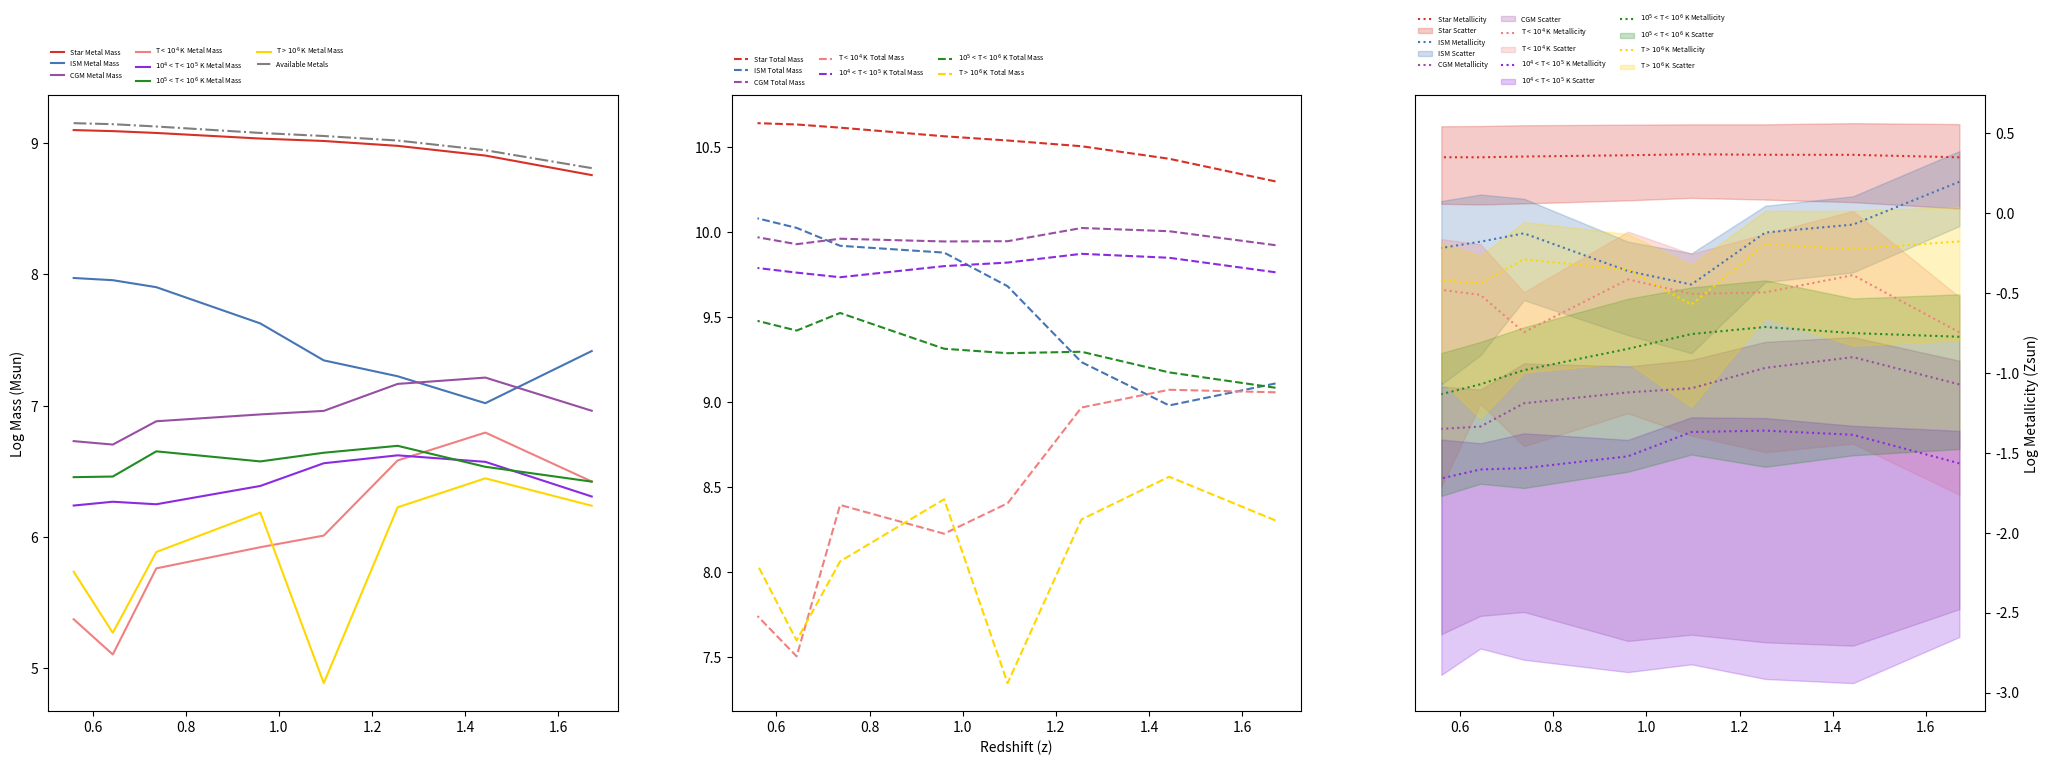

Reproduce this figure in Python.
#metal_distribution.py
#Summary: Plot metal mass, total mass, and metallicity over time for stars, ISM, CGM as a whole, and CGM regions divided by temperature.
#Author: Kathleen Hamilton-Campos, SASP intern at STScI, summer 2019 - kahamil@umd.edu

#Import library
import matplotlib.pyplot as plt

#Close all open plots to avoid accidentally overwriting them
plt.close("all")

#Matching colors to the Tumlinson, Peeples, Werk ARAA plots
star_color = '#d73027'
ism_color = '#4575b4'
cool_cgm_color = '#984ea3'
metal_color = "tab:gray"
pink_color = "lightcoral"
purple_color = "blueviolet"
green_color = "forestgreen"
yellow_color = "gold"

#Allowing the metallicity scatter to be translucent
scatter_alpha = 0.25

#halo_008508_arrays.py
if True:
	#Simulations
	simulations = [600, 700, 800, 900, 1000, 1200, 1300, 1400]

	#Analysis
	virial_radius = [88., 102., 114., 124., 135., 151., 159., 167.]
	redshift = [1.67203864, 1.44355343, 1.25523385, 1.09649559, 0.96024456, 0.73680431, 0.64341981, 0.55938858]
	lookbacks = [9.798, 9.262, 8.725, 8.189, 7.653, 6.580, 6.043, 5.506]
	density_cut = [7.5e-25, 7.5e-25, 7.5e-25, 1.e-25, 1.e-25, 1.e-25, 2.5e-26, 2.5e-26]
	central_radius_cut = [6., 4., 4., 8., 10., 10., 20., 20.]

	#Metal Mass
	log_star_metal_mass = [8.75613115, 8.90493106, 8.97880156, 9.01590204, 9.03431259, 9.07707769, 9.09095877, 9.0989926]
	log_ism_metal_mass = [7.41610945, 7.01884864, 7.22399948, 7.34495633, 7.62640389, 7.90247196, 7.95563369, 7.97245207]
	log_cgm_metal_mass = [6.96129056, 7.21389993, 7.16571149, 6.960262, 6.93344747, 6.88127286, 6.70369428, 6.72991688]
	log_pink_metal_mass = [6.42264011, 6.79510715, 6.58298529, 6.01051374, 5.92205321, 5.76084686, 5.10499359, 5.37331619]
	log_purple_metal_mass = [6.30830197, 6.57219856, 6.6217368, 6.56151396, 6.38860369, 6.24905933, 6.26831868, 6.23935507]
	log_green_metal_mass = [6.42147444, 6.53451834, 6.69423788, 6.64148014, 6.57539623, 6.65215261, 6.46032455, 6.45545263]
	log_yellow_metal_mass = [6.23788467, 6.44667773, 6.22615504, 4.88659956, 6.18598284, 5.88536981, 5.27000911, 5.73545304]

	#Metals Returned
	log_metals_returned = [8.80915847, 8.94573277, 9.01935911, 9.05387849, 9.07721023, 9.12616953, 9.14387134, 9.15165251]

	#Total Mass
	log_star_total_mass = [10.29722092, 10.43045056, 10.50401991, 10.53781784, 10.56252562, 10.61318673, 10.63192447, 10.63963946]
	log_ism_total_mass = [9.11001965, 8.98071814, 9.23518941, 9.6813505, 9.87878766, 9.91896161, 10.02418574, 10.08030778]
	log_cgm_total_mass = [9.9224015, 10.00454427, 10.02347962, 9.94589795, 9.94444685, 9.96049841, 9.92833352, 9.96914984]
	log_pink_total_mass = [9.05796593, 9.0728697, 8.96851864, 8.40568938, 8.22681277, 8.39579674, 7.50616937, 7.74316116]
	log_purple_total_mass = [9.76319086, 9.84856084, 9.87171705, 9.8203237, 9.79942426, 9.73414711, 9.76129191, 9.78848361]
	log_green_total_mass = [9.08459454, 9.17492063, 9.29628956, 9.28774726, 9.31396042, 9.52426397, 9.42077554, 9.47766643]
	log_yellow_total_mass = [8.30490154, 8.56170041, 8.31070213, 7.34861815, 8.4293867, 8.06439883, 7.59941348, 8.04383945]

	#Metallicity
	log_star_metallicity = [0.34664047, 0.36221073, 0.36251189, 0.36581443, 0.3595172, 0.3516212, 0.34676453, 0.34708337]
	log_ism_metallicity = [0.19382003, -0.07413927, -0.12345969, -0.44866394, -0.36465354, -0.12875942, -0.18082181, -0.22012547]
	log_cgm_metallicity = [-1.07338071, -0.90291412, -0.9700379, -1.09790571, -1.12326916, -1.19149532, -1.33690901, -1.35150273]
	log_pink_metallicity = [-0.74759559, -0.39003232, -0.49780312, -0.50744541, -0.41702933, -0.74721965, -0.51344555, -0.48211474]
	log_purple_metallicity = [-1.56715866, -1.38863205, -1.36225003, -1.37107951, -1.52309034, -1.59735754, -1.605243, -1.66139831]
	log_green_metallicity = [-0.77538986, -0.75267205, -0.71432145, -0.7585369, -0.85083396, -0.98438113, -1.07272076, -1.13448357]
	log_yellow_metallicity = [-0.17928663, -0.22729246, -0.19681686, -0.57428835, -0.35567363, -0.29129879, -0.44167413, -0.42065618]

	#Metallicity Scatter
	star_above_avg = [0.55433248, 0.56024463, 0.55303596, 0.55282943, 0.55087418, 0.5472402 , 0.54247595, 0.5409719 ]
	star_below_avg = [0.02717052, 0.06617214, 0.08230201, 0.09301548, 0.07755932, 0.05813121, 0.05176889, 0.05600171]
	ism_above_avg = [ 0.38546582,  0.10261412,  0.04352738, -0.25387694, -0.18070932, 0.08769022,  0.11404643,  0.07332398]
	ism_below_avg = [-0.08314182, -0.37300153, -0.43350158, -0.87829904, -0.76536607, -0.54628381, -0.89091468, -1.07389127]
	cgm_above_avg = [-0.9251934 , -0.77780706, -0.80729691, -0.92058695, -0.96053067, -0.94194043, -1.10535983, -1.0861565 ]
	cgm_below_avg = [-2.47887251, -2.70707491, -2.68641952, -2.63861884, -2.67774697, -2.49657654, -2.52120572, -2.63578073]
	pink_above_avg = [-0.52669418,  0.0109657 , -0.13167021, -0.25709479, -0.11785395, -0.49672121, -0.19709807, -0.1645786 ]
	pink_below_avg = [-1.76299288, -1.4438627 , -1.49683293, -1.39289017, -1.25354003, -1.4588543 , -1.19449295, -1.71464562]
	purple_above_avg = [-1.36388222, -1.33220844, -1.2839254 , -1.27928819, -1.42027794, -1.3794305 , -1.44164538, -1.41830124]
	purple_below_avg = [-2.65307067, -2.94154968, -2.91530981, -2.82387858, -2.87247583, -2.79522841, -2.72492237, -2.88990756]
	green_above_avg = [-0.51010363, -0.53585434, -0.42278747, -0.46685428, -0.53784839, -0.71658536, -0.80754616, -0.87721567]
	green_below_avg = [-1.47768456, -1.51671746, -1.58872672, -1.51199499, -1.61955669, -1.72127415, -1.69460371, -1.77089699]
	yellow_above_avg = [ 0.03782155,  0.01271684,  0.01202342, -0.3258607 , -0.13297435, -0.05795236, -0.26776021, -0.18813011]
	yellow_below_avg = [-0.79755886, -0.83139605, -0.65441034, -1.21310098, -0.93744487, -0.99958113, -1.28577526, -1.05028427]

#Plot available metals
if False:
	plt.plot(redshift, log_metals_returned, '*')
	plt.title('Total Available Metals')
	plt.xlabel('Redshift (z)')
	plt.ylabel('Log Available Metals (Zsun)')
	plt.savefig("AvailableMetals.png")

#Plot metallicity, metal mass, and total mass for stars, ISM, and CGM
if True:
	fig, axes = plt.subplots(1,3, figsize = (25,8))

	#fig.suptitle('Metal Mass, Total Mass, and Metallicity over Time')

	axes[0].plot(redshift, log_star_metal_mass, '-', color = star_color, label = 'Star Metal Mass')
	axes[0].plot(redshift, log_ism_metal_mass, '-', color = ism_color, label = 'ISM Metal Mass')
	axes[0].plot(redshift, log_cgm_metal_mass, '-', color = cool_cgm_color, label = 'CGM Metal Mass')
	axes[0].plot(redshift, log_pink_metal_mass, '-', color = pink_color, label = r'T < $10^4$ K Metal Mass')
	axes[0].plot(redshift, log_purple_metal_mass, '-', color = purple_color, label = r'$10^4$ < T < $10^5$ K Metal Mass')
	axes[0].plot(redshift, log_green_metal_mass, '-', color = green_color, label = r'$10^5$ < T < $10^6$ K Metal Mass')
	axes[0].plot(redshift, log_yellow_metal_mass, '-', color = yellow_color, label = r'T > $10^6$ K Metal Mass')
	axes[0].plot(redshift, log_metals_returned, '-.', color = metal_color, label = 'Available Metals')

	axes[1].plot(redshift, log_star_total_mass, '--', color = star_color, label = 'Star Total Mass')
	axes[1].plot(redshift, log_ism_total_mass, '--', color = ism_color, label = 'ISM Total Mass')
	axes[1].plot(redshift, log_cgm_total_mass, '--', color = cool_cgm_color, label = 'CGM Total Mass')
	axes[1].plot(redshift, log_pink_total_mass, '--', color = pink_color, label = r'T < $10^4$ K Total Mass')
	axes[1].plot(redshift, log_purple_total_mass, '--', color = purple_color, label = r'$10^4$ < T < $10^5$ K Total Mass')
	axes[1].plot(redshift, log_green_total_mass, '--', color = green_color, label = r'$10^5$ < T < $10^6$ K Total Mass')
	axes[1].plot(redshift, log_yellow_total_mass, '--', color =yellow_color, label = r'T > $10^6$ K Total Mass')

	axes[2].plot(redshift, log_star_metallicity, ':', color = star_color, label = 'Star Metallicity')
	axes[2].fill_between(redshift, star_above_avg, star_below_avg, alpha = scatter_alpha, color = star_color, label = 'Star Scatter')

	axes[2].plot(redshift, log_ism_metallicity, ':', color = ism_color, label = 'ISM Metallicity')
	axes[2].fill_between(redshift, ism_above_avg, ism_below_avg, alpha = scatter_alpha, color = ism_color, label = 'ISM Scatter')

	axes[2].plot(redshift, log_cgm_metallicity, ':', color = cool_cgm_color, label = 'CGM Metallicity')
	axes[2].fill_between(redshift, cgm_above_avg, cgm_below_avg, alpha = scatter_alpha, color = cool_cgm_color, label = 'CGM Scatter')

	axes[2].plot(redshift, log_pink_metallicity, ':', color = pink_color, label = r'T < $10^4$ K Metallicity')
	axes[2].fill_between(redshift, pink_above_avg, pink_below_avg, alpha = scatter_alpha, color = pink_color, label = r'T < $10^4$ K Scatter')

	axes[2].plot(redshift, log_purple_metallicity, ':', color = purple_color, label = r'$10^4$ < T < $10^5$ K Metallicity')
	axes[2].fill_between(redshift, purple_above_avg, purple_below_avg, alpha = scatter_alpha, color = purple_color, label = r'$10^4$ < T < $10^5$ K Scatter')

	axes[2].plot(redshift, log_green_metallicity, ':', color = green_color, label = r'$10^5$ < T < $10^6$ K Metallicity')
	axes[2].fill_between(redshift, green_above_avg, green_below_avg, alpha = scatter_alpha, color = green_color, label = r'$10^5$ < T < $10^6$ K Scatter')

	axes[2].plot(redshift, log_yellow_metallicity, ':', color = yellow_color, label = r'T > $10^6$ K Metallicity')
	axes[2].fill_between(redshift, yellow_above_avg, yellow_below_avg, alpha = scatter_alpha, color = yellow_color, label = r'T > $10^6$ K Scatter')

	axes[0].set_ylabel('Log Mass (Msun)')
	axes[1].set_xlabel('Redshift (z)')
	axes[2].set_ylabel('Log Metallicity (Zsun)')
	axes[2].yaxis.tick_right()
	axes[2].yaxis.set_label_position("right")

	axes[0].legend(loc='lower left', prop={'size': 5}, bbox_to_anchor= (0.0, 1.01), ncol=3, borderaxespad=0, frameon=False)
	axes[1].legend(loc='lower left', prop={'size': 5}, bbox_to_anchor= (0.0, 1.01), ncol=3, borderaxespad=0, frameon=False)
	axes[2].legend(loc='lower left', prop={'size': 5}, bbox_to_anchor= (0.0, 1.01), ncol=3, borderaxespad=0, frameon=False)

	fig.savefig('MetalDistributionFull.png')